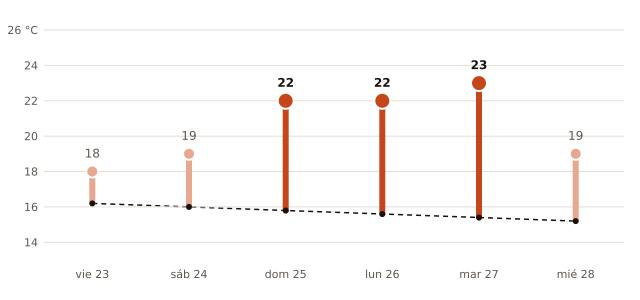

The table this chart was drawn from, first rows:
fecha, máxima_prevista_C, máxima_normal_1991_2020_C
2026-10-23, 18, 16.2
2026-10-24, 19, 16.0
2026-10-25, 22, 15.8
2026-10-26, 22, 15.6
2026-10-27, 23, 15.4
2026-10-28, 19, 15.2
